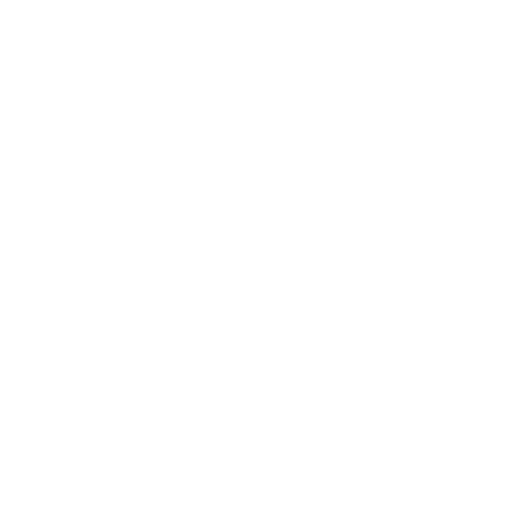
t = 0.00 s
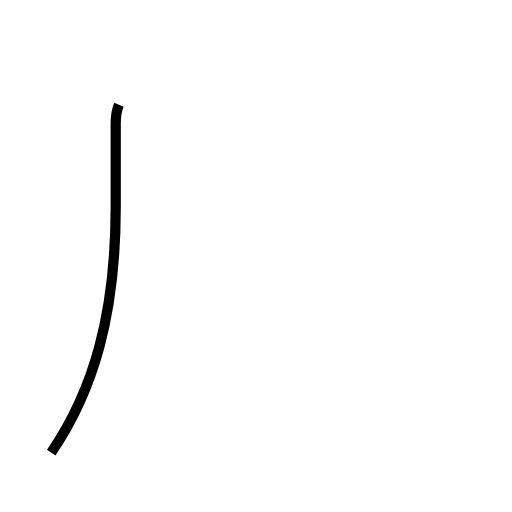
t = 1.06 s
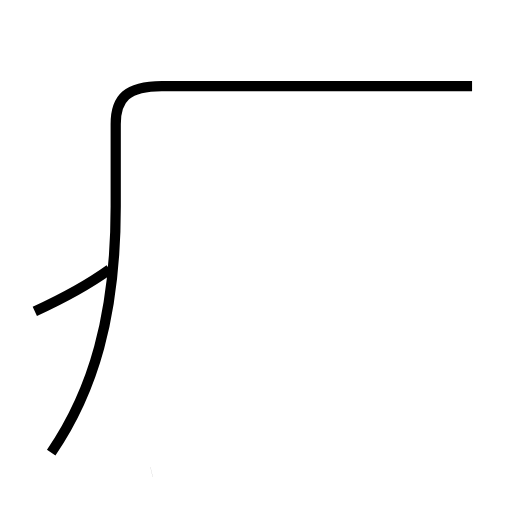
t = 2.36 s
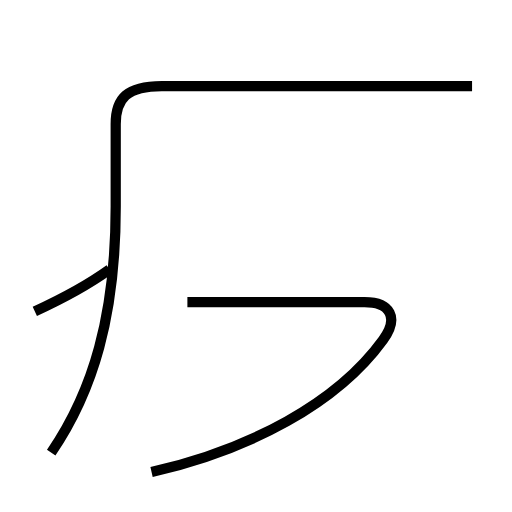
t = 3.85 s
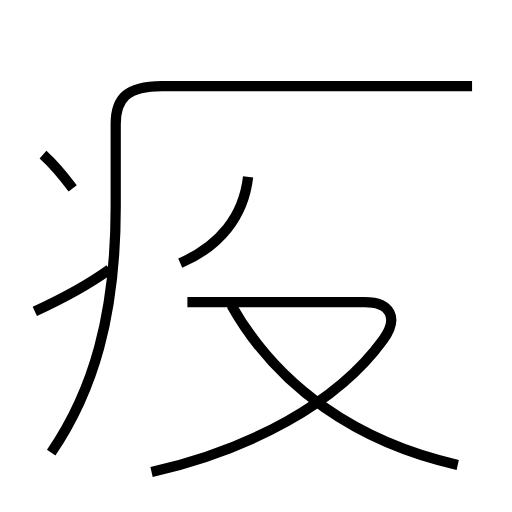
t = 5.16 s
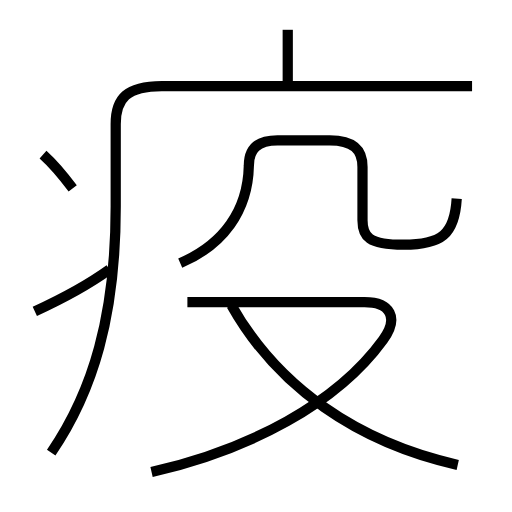
t = 6.33 s

The animated SVG that drew these frames (rendered in a browser with its animation timeline set to each time). Animation: 7 SMIL elements (animate=7); one cycle of 6.33 s.

<?xml version='1.0' encoding='utf-8'?>
<svg viewBox="0.0 -6.0 50.0 50.0" version="1.1" xmlns="http://www.w3.org/2000/svg"><rect x="-1000" y="-1000" width="2000" height="2000" stroke="white" fill="white" /><g style="fill:none;stroke:#000000;stroke-width:1"><path d="M 5.0 0.2 C 9.1 -5.8 11.3 -13.2 11.3 -23.8 L 11.3 -31.9 C 11.3 -34.4 12.4 -35.6 15.8 -35.6 L 46.1 -35.6 " transform="translate(0.0 38.0)" stroke-dasharray="70.37354736796435" stroke-dashoffset="70.37354736796435"><animate attributeName="stroke-dashoffset" from="70.37354736796435" to="0" dur="2.1112064210389305s" begin="0s; anim_end.end" fill="freeze" id="anim0" /></path><path d="M 3.4 -13.6 C 5.8 -14.7 8.2 -15.9 10.7 -17.7 " transform="translate(0.0 38.0)" stroke-dasharray="8.386856046070397" stroke-dashoffset="8.386856046070397"><animate attributeName="stroke-dashoffset" from="8.386856046070397" to="0" dur="0.2516056813821119s" begin="anim0.end" fill="freeze" id="anim1" /></path><path d="M 14.8 2.1 C 24.4 -0.1 32.9 -4.6 37.4 -10.8 C 39.0 -13.0 38.1 -14.5 35.6 -14.5 L 18.3 -14.5 " transform="translate(0.0 38.0)" stroke-dasharray="49.51942201856555" stroke-dashoffset="49.51942201856555"><animate attributeName="stroke-dashoffset" from="49.51942201856555" to="0" dur="1.4855826605569664s" begin="anim1.end" fill="freeze" id="anim2" /></path><path d="M 7.1 -25.6 C 6.2 -26.8 5.2 -28.0 4.2 -28.9 " transform="translate(0.0 38.0)" stroke-dasharray="4.399764943834369" stroke-dashoffset="4.399764943834369"><animate attributeName="stroke-dashoffset" from="4.399764943834369" to="0" dur="0.13199294831503106s" begin="anim2.end" fill="freeze" id="anim3" /></path><path d="M 44.7 1.4 C 34.9 -0.8 27.1 -6.2 22.6 -14.2 " transform="translate(0.0 38.0)" stroke-dasharray="27.881051467485594" stroke-dashoffset="27.881051467485594"><animate attributeName="stroke-dashoffset" from="27.881051467485594" to="0" dur="0.8364315440245678s" begin="anim3.end" fill="freeze" id="anim4" /></path><path d="M 17.6 -18.3 C 21.8 -20.1 24.2 -23.4 24.3 -27.8 C 24.3 -29.4 25.1 -30.3 27.1 -30.3 L 32.2 -30.3 C 34.5 -30.3 35.4 -29.4 35.4 -27.7 L 35.4 -22.5 C 35.4 -20.9 36.0 -20.1 39.4 -20.1 C 43.1 -20.1 44.4 -21.1 44.6 -24.6 " transform="translate(0.0 38.0)" stroke-dasharray="45.11508111540535" stroke-dashoffset="45.11508111540535"><animate attributeName="stroke-dashoffset" from="45.11508111540535" to="0" dur="1.3534524334621605s" begin="anim4.end" fill="freeze" id="anim5" /></path><path d="M 28.1 -35.8 L 28.1 -41.1" transform="translate(0.0 38.0)" stroke-dasharray="5.300000000000004" stroke-dashoffset="5.300000000000004"><animate attributeName="stroke-dashoffset" from="5.300000000000004" to="0" dur="0.1590000000000001s" begin="anim5.end" fill="freeze" id="anim_end" /></path></g></svg>
